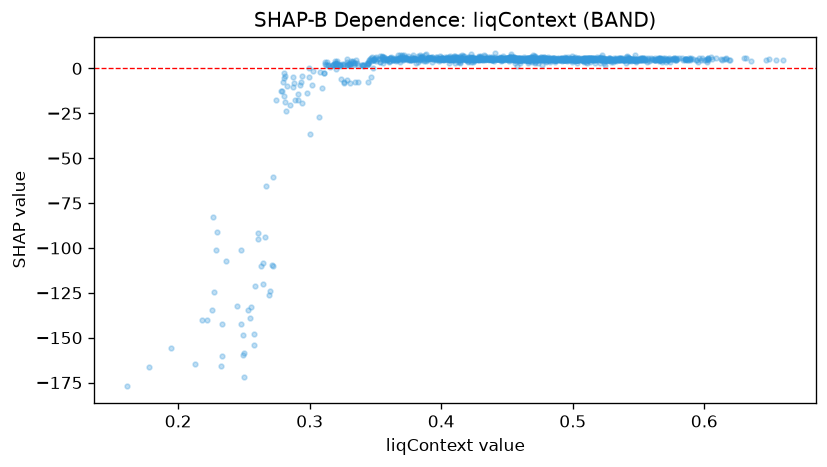

Data behind this chart, as committed beside it:
feature_value, shap_value
0.434, 5.266
0.3196, 1.772
0.3858, 4.978
0.2992, 0.1475
0.2534, -134.7
0.3684, 4.799
0.445, 5.04
0.3128, 3.402
0.4354, 5.14
0.5082, 5.278
0.4828, 4.864
0.4256, 5.062
0.419, 4.85
0.6468, 4.74
0.5788, 4.944
0.66, 4.815
0.4394, 4.73
0.4302, 5.329
0.5278, 4.428
0.4342, 5.608
0.3586, 4.817
0.4008, 5.3
0.266, -94.15
0.4336, 5.147
0.537, 5.014
0.525, 5.126
0.4624, 4.908
0.4124, 5.283
0.5518, 5.028
0.5274, 4.922
0.5484, 4.861
0.4668, 4.802
0.5516, 4.843
0.4822, 4.795
0.4702, 4.841
0.4566, 5.203
0.4138, 5.291
0.5068, 4.873
0.4544, 5.009
0.5722, 4.473
0.4562, 2.988
0.4678, 5.025
0.4346, 5.426
0.429, 4.986
0.423, 5.777
0.5358, 4.81
0.4674, 5.092
0.4298, 5.096
0.4444, 6.415
0.4332, 5.684
0.4478, 5.108
0.5106, 5.565
0.3204, 2.977
0.5628, 5.679
0.4276, 5.407
0.3554, 5.327
0.2254, -134.7
0.4288, 6.787
0.3922, 5.562
0.5646, 5.639
... 1,197 more rows
